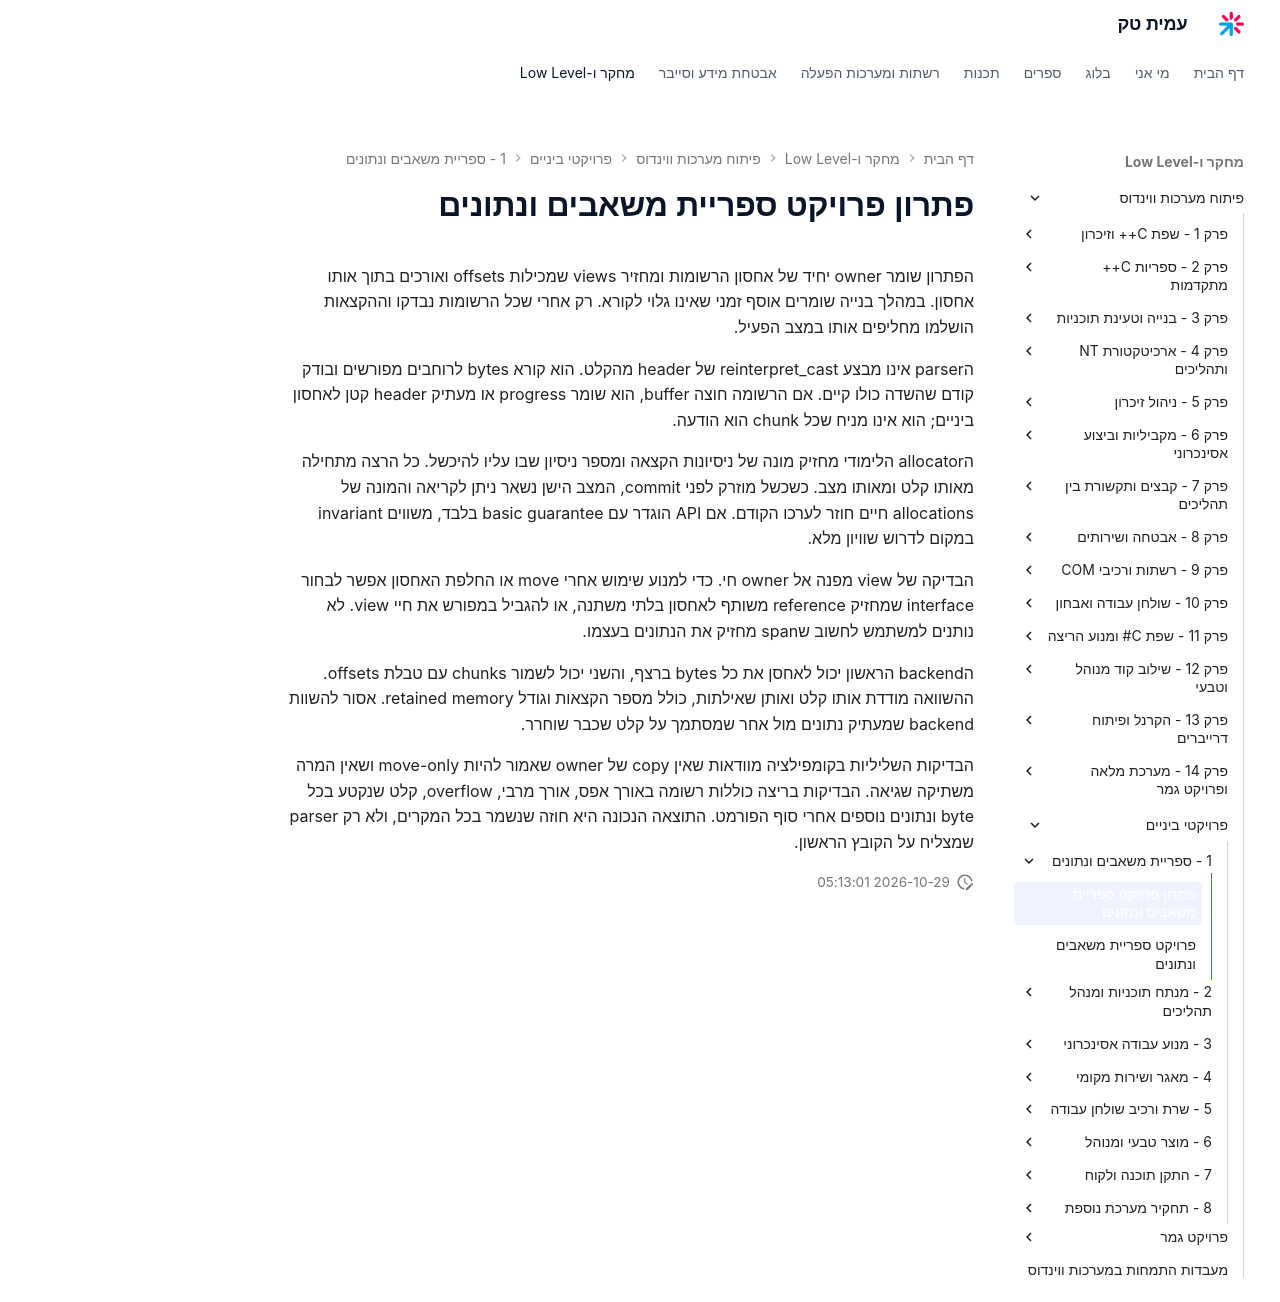

repository: AmitPinchasi/amittech · page: פיתוח-מערכות-ווינדוס/פרויקטי-ביניים/1 - ספריית משאבים ונתונים/ספריית משאבים ונתונים - פתרון/index.html · generator: mkdocs

# פתרון פרויקט ספריית משאבים ונתונים

הפתרון שומר owner יחיד של אחסון הרשומות ומחזיר views שמכילות offsets ואורכים בתוך אותו אחסון. במהלך בנייה שומרים אוסף זמני שאינו גלוי לקורא. רק אחרי שכל הרשומות נבדקו וההקצאות הושלמו מחליפים אותו במצב הפעיל.

הparser אינו מבצע reinterpret_cast של header מהקלט. הוא קורא bytes לרוחבים מפורשים ובודק קודם שהשדה כולו קיים. אם הרשומה חוצה buffer, הוא שומר progress או מעתיק header קטן לאחסון ביניים; הוא אינו מניח שכל chunk הוא הודעה.

הallocator הלימודי מחזיק מונה של ניסיונות הקצאה ומספר ניסיון שבו עליו להיכשל. כל הרצה מתחילה מאותו קלט ומאותו מצב. כשכשל מוזרק לפני commit, המצב הישן נשאר ניתן לקריאה והמונה של allocations חיים חוזר לערכו הקודם. אם API הוגדר עם basic guarantee בלבד, משווים invariant במקום לדרוש שוויון מלא.

הבדיקה של view מפנה אל owner חי. כדי למנוע שימוש אחרי move או החלפת האחסון אפשר לבחור interface שמחזיק reference משותף לאחסון בלתי משתנה, או להגביל במפורש את חיי view. לא נותנים למשתמש לחשוב שspan מחזיק את הנתונים בעצמו.

הbackend הראשון יכול לאחסן את כל bytes ברצף, והשני יכול לשמור chunks עם טבלת offsets. ההשוואה מודדת אותו קלט ואותן שאילתות, כולל מספר הקצאות וגודל retained memory. אסור להשוות backend שמעתיק נתונים מול אחר שמסתמך על קלט שכבר שוחרר.

הבדיקות השליליות בקומפילציה מוודאות שאין copy של owner שאמור להיות move-only ושאין המרה משתיקה שגיאה. הבדיקות בריצה כוללות רשומה באורך אפס, אורך מרבי, overflow, קלט שנקטע בכל byte ונתונים נוספים אחרי סוף הפורמט. התוצאה הנכונה היא חוזה שנשמר בכל המקרים, ולא רק parser שמצליח על הקובץ הראשון.
